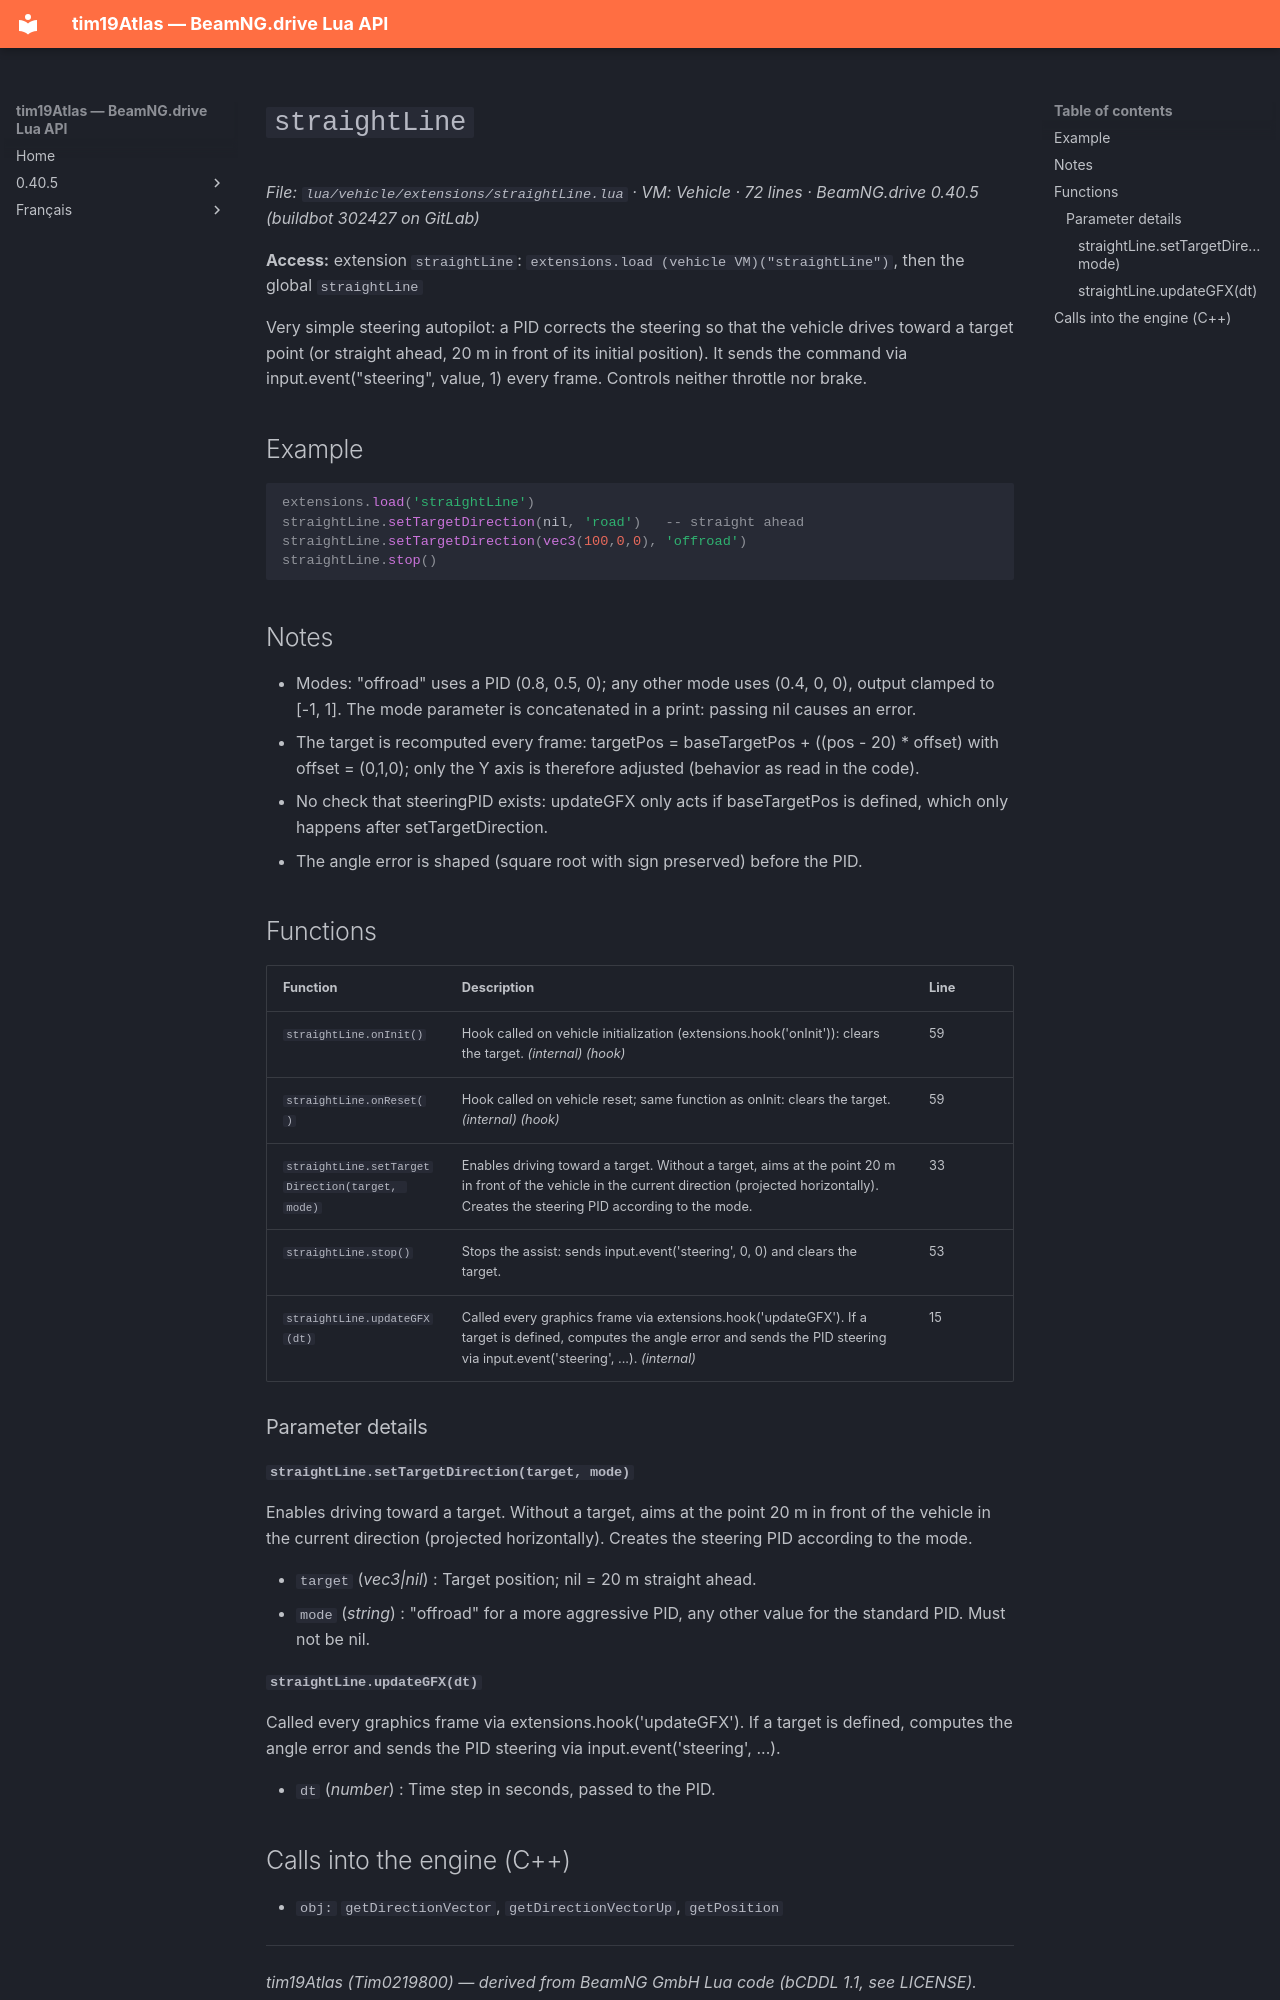

repository: Tim0219800/beamng-lua-atlas · page: 0.40.5/vehicle/extensions/straightLine.html · generator: mkdocs

# `straightLine`

*File: `lua/vehicle/extensions/straightLine.lua` · VM: Vehicle · 72 lines · BeamNG.drive 0.40.5 (buildbot 302427 on GitLab)*

**Access:** extension `straightLine`: `extensions.load (vehicle VM)("straightLine")`, then the global `straightLine`

Very simple steering autopilot: a PID corrects the steering so that the vehicle drives toward a target point (or straight ahead, 20 m in front of its initial position). It sends the command via input.event("steering", value, 1) every frame. Controls neither throttle nor brake.

## Example

```lua
extensions.load('straightLine')
straightLine.setTargetDirection(nil, 'road')   -- straight ahead
straightLine.setTargetDirection(vec3(100,0,0), 'offroad')
straightLine.stop()
```

## Notes

- Modes: "offroad" uses a PID (0.8, 0.5, 0); any other mode uses (0.4, 0, 0), output clamped to [-1, 1]. The mode parameter is concatenated in a print: passing nil causes an error.
- The target is recomputed every frame: targetPos = baseTargetPos + ((pos - 20) * offset) with offset = (0,1,0); only the Y axis is therefore adjusted (behavior as read in the code).
- No check that steeringPID exists: updateGFX only acts if baseTargetPos is defined, which only happens after setTargetDirection.
- The angle error is shaped (square root with sign preserved) before the PID.

## Functions

| Function | Description | Line |
|---|---|---|
| `straightLine.onInit()` | Hook called on vehicle initialization (extensions.hook('onInit')): clears the target. *(internal)* *(hook)* | 59 |
| `straightLine.onReset()` | Hook called on vehicle reset; same function as onInit: clears the target. *(internal)* *(hook)* | 59 |
| `straightLine.setTargetDirection(target, mode)` | Enables driving toward a target. Without a target, aims at the point 20 m in front of the vehicle in the current direction (projected horizontally). Creates the steering PID according to the mode. | 33 |
| `straightLine.stop()` | Stops the assist: sends input.event('steering', 0, 0) and clears the target. | 53 |
| `straightLine.updateGFX(dt)` | Called every graphics frame via extensions.hook('updateGFX'). If a target is defined, computes the angle error and sends the PID steering via input.event('steering', ...). *(internal)* | 15 |

### Parameter details

#### `straightLine.setTargetDirection(target, mode)`

Enables driving toward a target. Without a target, aims at the point 20 m in front of the vehicle in the current direction (projected horizontally). Creates the steering PID according to the mode.

- `target` (*vec3|nil*) : Target position; nil = 20 m straight ahead.
- `mode` (*string*) : "offroad" for a more aggressive PID, any other value for the standard PID. Must not be nil.

#### `straightLine.updateGFX(dt)`

Called every graphics frame via extensions.hook('updateGFX'). If a target is defined, computes the angle error and sends the PID steering via input.event('steering', ...).

- `dt` (*number*) : Time step in seconds, passed to the PID.
